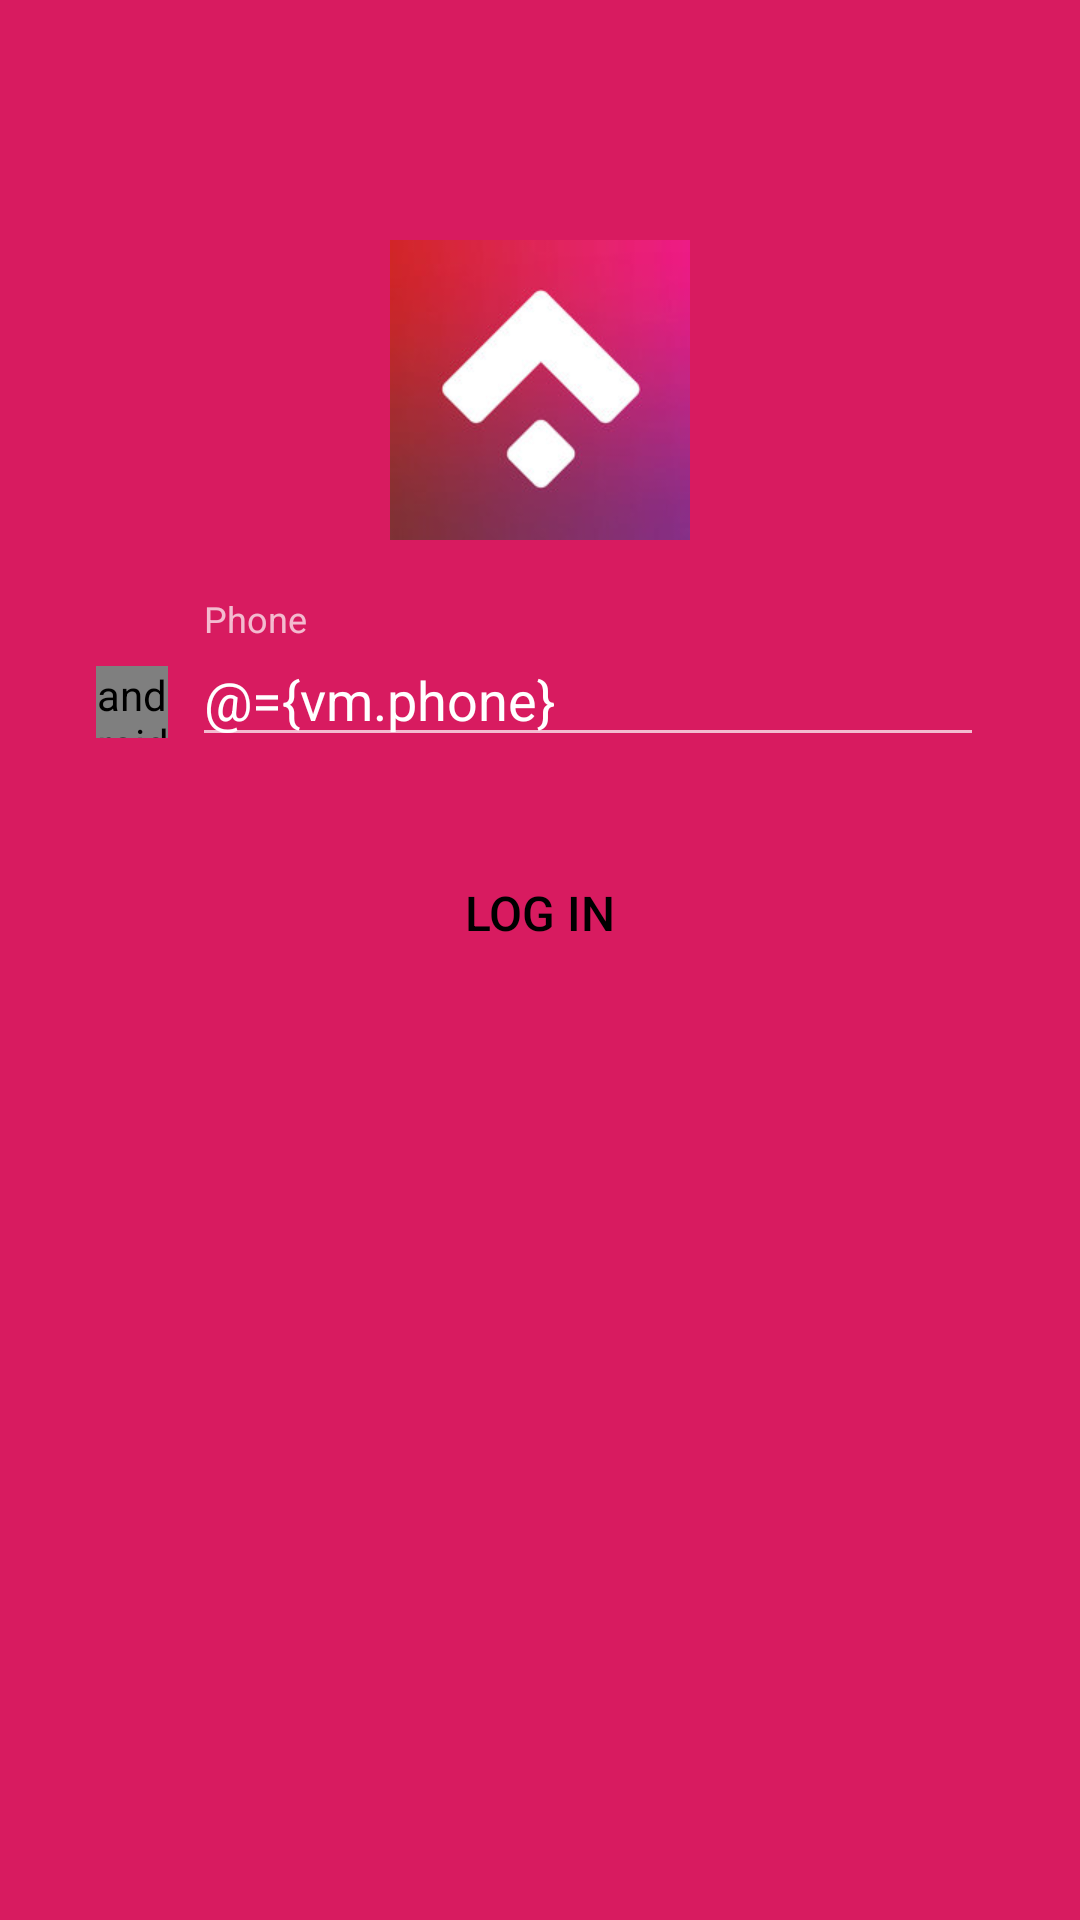

This screen was rendered from an Android layout file. Write that file and the resources it references.
<!-- AndroidManifest.xml: application theme AppTheme -->
<!-- res/layout/activity_login_with_phone.xml -->
<?xml version="1.0" encoding="utf-8"?>
<layout xmlns:android="http://schemas.android.com/apk/res/android"
    xmlns:app="http://schemas.android.com/apk/res-auto"
    xmlns:tools="http://schemas.android.com/tools">

    <data>

        <import type="android.view.View" />
        <variable
            name="vm"
            type="com.nira.android.viewmodels.LoginWithPhoneViewModel" />
    </data>

    <LinearLayout
        android:layout_width="match_parent"
        android:layout_height="match_parent"
        android:background="@color/primary">

        <android.support.v4.widget.NestedScrollView
            android:layout_width="match_parent"
            android:layout_height="match_parent">

            <LinearLayout
                android:layout_width="match_parent"
                android:layout_height="wrap_content"
                android:orientation="vertical">

                <ImageView
                    android:layout_width="100dp"
                    android:layout_height="100dp"
                    android:layout_marginTop="80dp"
                    android:layout_gravity="center"
                    android:src="@drawable/ic_logo"/>

                <LinearLayout
                    android:layout_width="match_parent"
                    android:layout_height="wrap_content"
                    android:layout_marginTop="@dimen/dp_20"
                    android:layout_marginLeft="@dimen/dp_32"
                    android:layout_marginRight="@dimen/dp_32"
                    android:orientation="horizontal">

                    <android.support.v7.widget.AppCompatImageView
                        android:layout_width="24dp"
                        android:layout_height="24dp"
                        android:layout_gravity="center"
                        android:layout_marginTop="8dp"
                        app:srcCompat="@drawable/ic_phone" />

                    <android.support.design.widget.TextInputLayout
                        android:layout_width="match_parent"
                        android:layout_height="wrap_content"
                        android:layout_marginLeft="8dp">

                        <EditText
                            android:layout_width="match_parent"
                            android:layout_height="wrap_content"
                            android:inputType="text"
                            android:text="@={vm.phone}"
                            android:hint="Phone"
                            tools:ignore="HardcodedText"/>

                    </android.support.design.widget.TextInputLayout>

                    <TextView
                        android:layout_width="wrap_content"
                        android:layout_height="wrap_content"
                        app:errorText="@{vm.phoneError}"
                        android:layout_marginTop="8dp"
                        android:layout_marginLeft="@dimen/dp_32"
                        android:layout_marginRight="@dimen/dp_32"
                        app:visible="@{vm.phoneError!=null}"
                        android:textColor="@color/white"/>

                </LinearLayout>


                <Button
                    android:layout_width="match_parent"
                    android:layout_height="wrap_content"
                    android:layout_marginTop="28dp"
                    android:layout_marginLeft="@dimen/dp_32"
                    android:layout_marginRight="@dimen/dp_32"
                    android:background="@drawable/button_accent"
                    android:text="@string/log_in"
                    android:onClick="@{(v) -> vm.login()}"
                    android:textSize="@dimen/sp_16"
                    android:padding="@dimen/dp_4"
                    android:textColor="@color/black"/>

            </LinearLayout>
        </android.support.v4.widget.NestedScrollView>


    </LinearLayout>
</layout>
<!-- resources referenced by this layout -->
<resources>
  <color name="black">#000000</color>
  <color name="primary">#D81B60</color>
  <color name="white">#FFFFFF</color>
  <dimen name="dp_20">20dp</dimen>
  <dimen name="dp_32">32dp</dimen>
  <dimen name="dp_4">4dp</dimen>
  <dimen name="sp_16">16sp</dimen>
  <!-- drawable button_accent (drawable) -->
  <?xml version="1.0" encoding="utf-8"?>
  <selector xmlns:android="http://schemas.android.com/apk/res/android">
      <item android:drawable="@drawable/button_accent_pressed"
          android:state_pressed="true" />
      <item android:drawable="@drawable/button_accent_unpressed" />
  </selector>
  <!-- drawable ic_logo: png bitmap (drawable, 23657 bytes) -->
  <!-- drawable ic_phone (drawable) -->
  <vector xmlns:android="http://schemas.android.com/apk/res/android"
      android:width="24dp"
      android:height="24dp"
      android:viewportHeight="580.0"
      android:viewportWidth="580.0">
      <path
          android:fillColor="#FFFFFF"
          android:pathData="M577.83,456.128c1.225,9.385-1.635,17.545-8.568,24.48l-81.396,80.781
  			c-3.672,4.08-8.465,7.551-14.381,10.404c-5.916,2.857-11.729,4.693-17.439,5.508c-0.408,0-1.635,0.105-3.676,0.309
  			c-2.037,0.203-4.689,0.307-7.953,0.307c-7.754,0-20.301-1.326-37.641-3.979s-38.555-9.182-63.645-19.584
  			c-25.096-10.404-53.553-26.012-85.376-46.818c-31.823-20.805-65.688-49.367-101.592-85.68
  			c-28.56-28.152-52.224-55.08-70.992-80.783c-18.768-25.705-33.864-49.471-45.288-71.299
  			c-11.425-21.828-19.993-41.616-25.705-59.364S4.59,177.362,2.55,164.51s-2.856-22.95-2.448-30.294
  			c0.408-7.344,0.612-11.424,0.612-12.24c0.816-5.712,2.652-11.526,5.508-17.442s6.324-10.71,10.404-14.382L98.022,8.756
  			c5.712-5.712,12.24-8.568,19.584-8.568c5.304,0,9.996,1.53,14.076,4.59s7.548,6.834,10.404,11.322l65.484,124.236
  			c3.672,6.528,4.692,13.668,3.06,21.42c-1.632,7.752-5.1,14.28-10.404,19.584l-29.988,29.988c-0.816,0.816-1.53,2.142-2.142,3.978
  			s-0.918,3.366-0.918,4.59c1.632,8.568,5.304,18.36,11.016,29.376c4.896,9.792,12.444,21.726,22.644,35.802
  			s24.684,30.293,43.452,48.653c18.36,18.77,34.68,33.354,48.96,43.76c14.277,10.4,26.215,18.053,35.803,22.949
  			c9.588,4.896,16.932,7.854,22.031,8.871l7.648,1.531c0.816,0,2.145-0.307,3.979-0.918c1.836-0.613,3.162-1.326,3.979-2.143
  			l34.883-35.496c7.348-6.527,15.912-9.791,25.705-9.791c6.938,0,12.443,1.223,16.523,3.672h0.611l118.115,69.768
  			C571.098,441.238,576.197,447.968,577.83,456.128z" />
  </vector>
  <string name="log_in">Log in</string>
  <style name="AppTheme" parent="Theme.AppCompat.NoActionBar">
          <item name="windowActionBar">false</item>
  
          
          <item name="colorPrimary">@color/primary</item>
          <item name="colorPrimaryDark">@color/primaryDark</item>
          <item name="colorAccent">@color/accent</item>
          <item name="colorButtonNormal">@color/accent</item>
          <item name="colorControlHighlight">@color/md_grey_300</item>
          <item name="android:textColor">@color/md_grey_600</item>
          <item name="android:windowBackground">@color/md_grey_200</item>
          <item name="android:colorBackground">@color/background_material_light</item>
      </style>
  <!-- drawable button_accent_pressed (drawable) -->
  <shape xmlns:android="http://schemas.android.com/apk/res/android"
      android:shape="rectangle">
      <solid android:color="@color/accent_dark"/>
      <corners android:radius="2dp"/>
  </shape>
  <color name="primaryDark">#C2185B</color>
  <color name="accent">#FFFF</color>
  <color name="md_grey_300">#e0e0e0</color>
  <color name="md_grey_600">#757575</color>
  <color name="md_grey_200">#eeeeee</color>
  <color name="accent_dark">#FFFF</color>
</resources>
